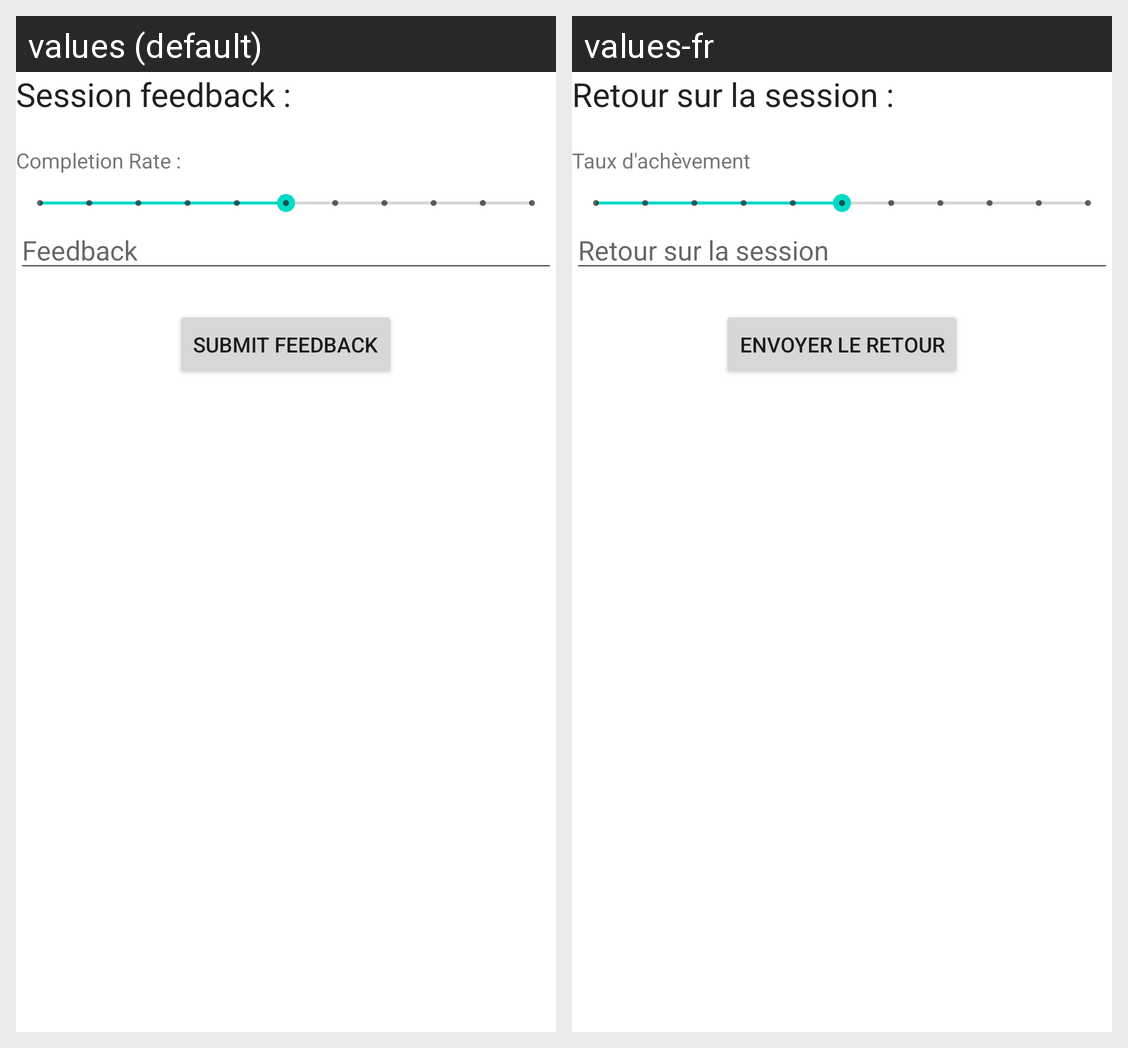

This grid shows one Android layout under two languages. Give, for every string resource on the screen, its name, the default text and each shown locale's text.
Android screen res/layout/fragment_patient_session_feedback.xml rendered under 2 locales, left to right: values (default), values-fr. Device: Nexus 5 (rendered at 1080×1920; each locale shown at half size, 540×960, under a caption strip naming it); theme Theme.APA.
Strings drawn on this screen, with the default value and each locale's value (text and hints the layout hard-codes, and strings that could not be matched under every locale, appear in the picture but are not listed):

Feedback
  values: Session feedback :
  values-fr: Retour sur la session :

Completion_rate
  values: Completion Rate :
  values-fr: Taux d'achèvement

feedback
  values: Feedback
  values-fr: Retour sur la session

submit_feedback
  values: Submit feedback
  values-fr: Envoyer le retour
